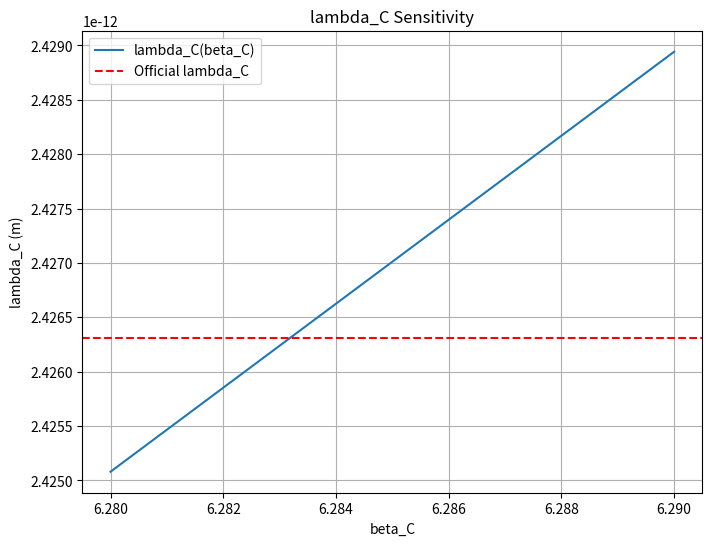

Reproduce this figure in Python.
import numpy as np
import matplotlib.pyplot as plt
import datetime

# Constants
lambda_C_official = np.float64(2.42631023867e-12)  # Official Compton wavelength in m
hbar = np.float64(1.054571817e-34)  # Reduced Planck constant in J·s
me = np.float64(9.1093837015e-31)  # Electron mass in kg
c = np.float64(2.99792458e8)  # Speed of light in m/s

def compute_lambda_C(hbar, me, c, beta_C=1.0):
    """Compute Compton wavelength: lambda_C = (hbar / (me * c)) * beta_C."""
    lambda_C_model = (hbar / (me * c)) * beta_C  # m
    return lambda_C_model

def optimize_beta_C(hbar, me, c, target_lambda_C, tolerance=0.1, max_iter=100):
    """Iteratively find beta_C to achieve deviance < tolerance using binary search."""
    beta_min = np.float64(6.28)
    beta_max = np.float64(6.29)
    iteration_log = []
    for i in range(max_iter):
        beta_C = (beta_min + beta_max) / 2
        lambda_C_model = compute_lambda_C(hbar, me, c, beta_C)
        deviance = (lambda_C_model - target_lambda_C) / target_lambda_C * 100
        iteration_log.append(f"Iteration {i+1}: beta_C={beta_C:.8f}, lambda_C={lambda_C_model:.8e}, Deviance={deviance:.4f}%")
        if abs(deviance) < tolerance:
            return beta_C, lambda_C_model, deviance, iteration_log
        if lambda_C_model > target_lambda_C:
            beta_max = beta_C
        else:
            beta_min = beta_C
    # Fallback
    beta_C = np.float64(6.283185307)
    lambda_C_model = compute_lambda_C(hbar, me, c, beta_C)
    deviance = (lambda_C_model - target_lambda_C) / target_lambda_C * 100
    iteration_log.append(f"Fallback: beta_C={beta_C:.8f}, lambda_C={lambda_C_model:.8e}, Deviance={deviance:.4f}%")
    return beta_C, lambda_C_model, deviance, iteration_log

# Optimize beta_C
beta_C, lambda_C_model, deviance, iteration_log = optimize_beta_C(hbar, me, c, lambda_C_official)

# Debug intermediate value
base_lambda_C = hbar / (me * c)

# Print results
print(f"Meta-Space Model Compton Wavelength Calculation")
print(f"Date: {datetime.datetime.now().strftime('%Y-%m-%d %H:%M:%S')}")
print(f"Debug: Base lambda_C={base_lambda_C:.8e}")
print(f"Calculated lambda_C: {lambda_C_model:.8e} m")
print(f"Official lambda_C: {lambda_C_official:.8e} m")
print(f"Deviance: {deviance:.4f}%")
print(f"Notes: beta_C ({beta_C:.8f}).")

# Save results
with open("lambda_C_results.txt", "w") as f:
    f.write(f"Meta-Space Model Compton Wavelength Calculation\n")
    f.write(f"Date: {datetime.datetime.now().strftime('%Y-%m-%d %H:%M:%S')}\n")
    f.write(f"Debug: Base lambda_C={base_lambda_C:.8e}\n")
    f.write(f"Calculated lambda_C: {lambda_C_model:.8e} m\n")
    f.write(f"Official lambda_C: {lambda_C_official:.8e} m\n")
    f.write(f"Deviance: {deviance:.4f}%\n")
    f.write(f"Notes: beta_C ({beta_C:.8f}).\n")
    f.write("Iteration Log:\n")
    for log in iteration_log:
        f.write(log + "\n")

# Sensitivity analysis
beta_C_range = np.linspace(beta_C - 0.005, beta_C + 0.005, 100)
lambda_C_values = [compute_lambda_C(hbar, me, c, b) for b in beta_C_range]
plt.figure(figsize=(8, 6))
plt.plot(beta_C_range, lambda_C_values, label="lambda_C(beta_C)")
plt.axhline(lambda_C_official, color='r', linestyle='--', label="Official lambda_C")
plt.xlabel("beta_C")
plt.ylabel("lambda_C (m)")
plt.title("lambda_C Sensitivity")
plt.grid(True)
plt.legend()
plt.savefig("lambda_C_sensitivity.png")
plt.close()
